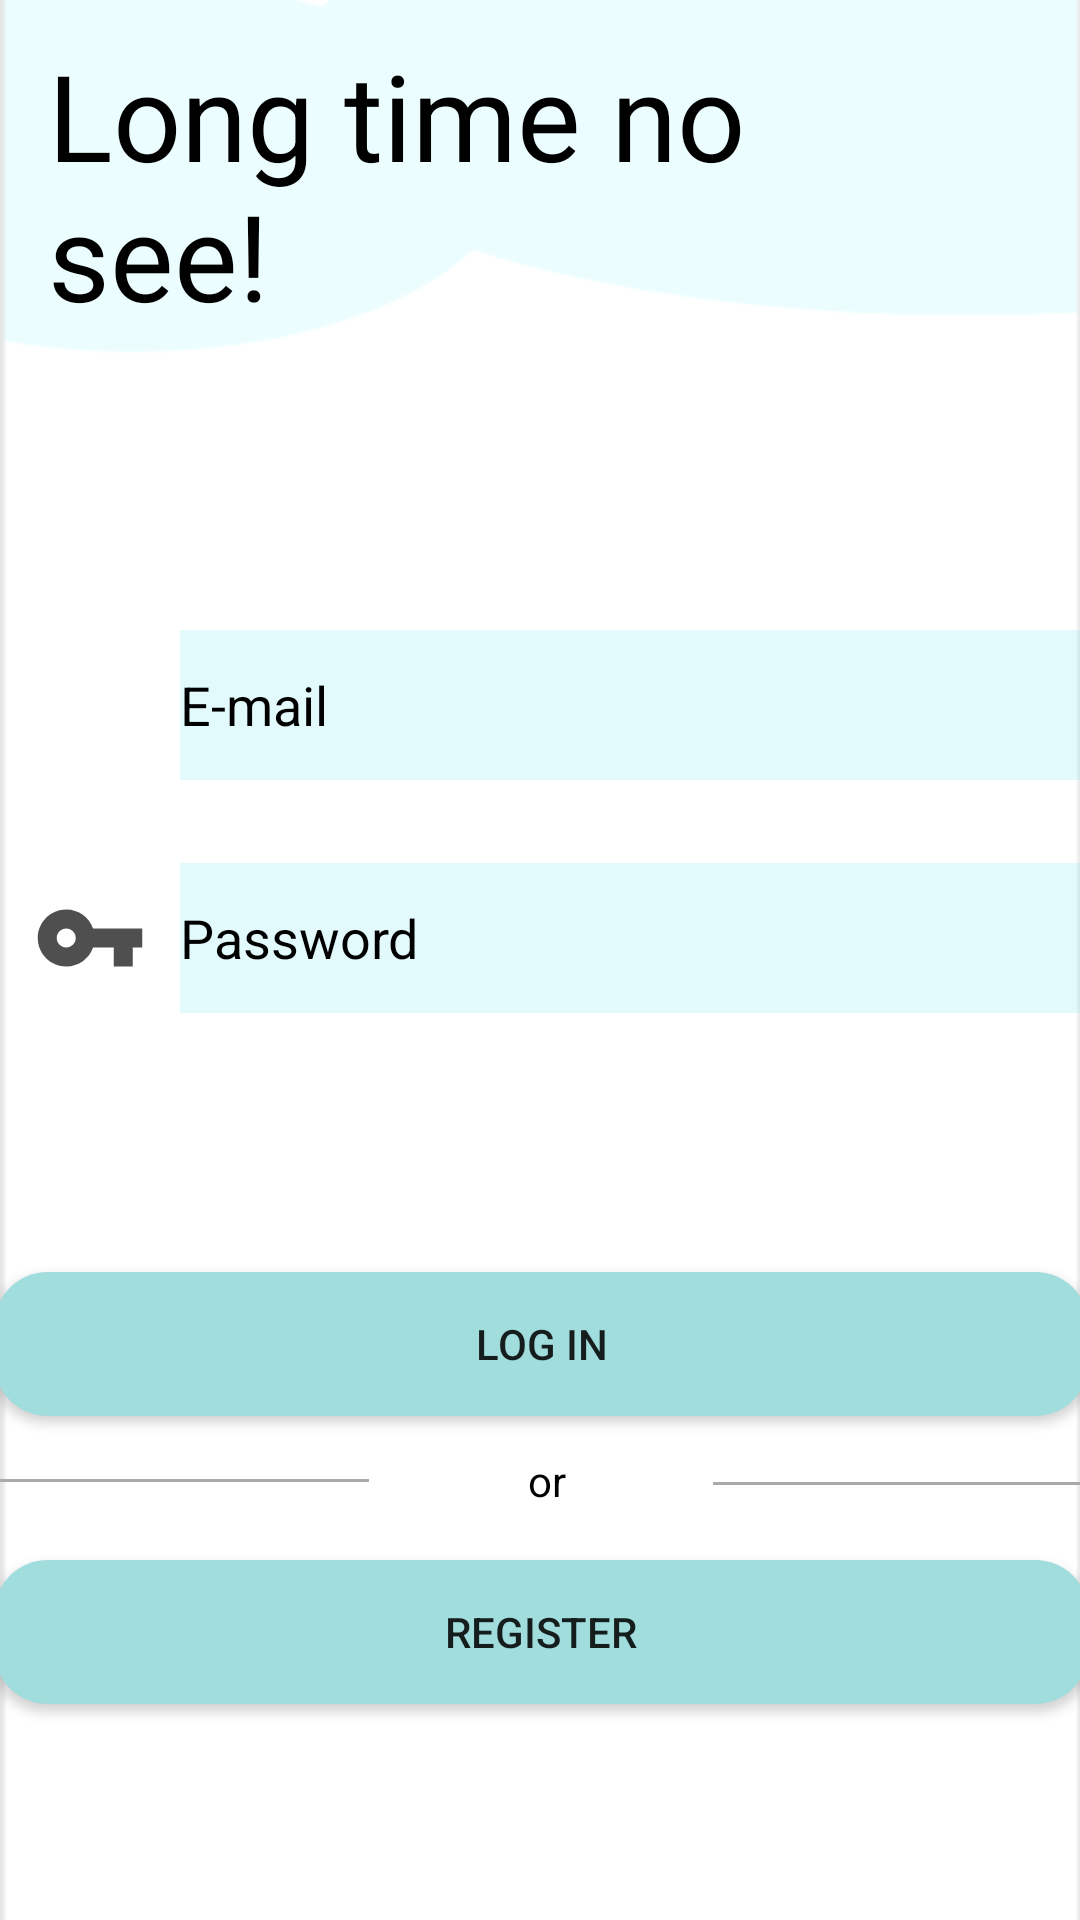

Produce the Android XML layout that renders to this screen, including the resource entries it uses.
<!-- AndroidManifest.xml: application theme Theme.MyProject -->
<!-- res/layout/sign_in_activity.xml -->
<?xml version="1.0" encoding="utf-8"?>
<androidx.constraintlayout.widget.ConstraintLayout xmlns:android="http://schemas.android.com/apk/res/android"
    xmlns:app="http://schemas.android.com/apk/res-auto"
    xmlns:tools="http://schemas.android.com/tools"
    android:background="@drawable/background_sign_in"
    android:layout_width="match_parent"
    android:layout_height="match_parent">

    <TextView
        android:id="@+id/create_account_text"
        android:layout_width="300dp"
        android:layout_height="91dp"
        android:layout_marginStart="16dp"
        android:layout_marginLeft="16dp"
        android:text="@string/welcome"
        android:textColor="@color/black"
        android:textSize="40sp"
        app:layout_constraintBottom_toTopOf="@+id/email_edit_text"
        app:layout_constraintLeft_toLeftOf="parent"
        app:layout_constraintStart_toStartOf="parent"
        app:layout_constraintTop_toTopOf="parent"
        app:layout_constraintVertical_bias="0.097" />

    <Button
        android:id="@+id/button"

        android:layout_width="365dp"
        android:layout_height="wrap_content"
        android:layout_marginBottom="168dp"
        android:background="@drawable/login_layot_background"
        android:text="@string/reg_string1"
        app:layout_constraintBottom_toBottomOf="parent"
        app:layout_constraintEnd_toEndOf="parent"
        app:layout_constraintStart_toStartOf="parent"
        app:layout_constraintTop_toBottomOf="@+id/textView"
        app:layout_constraintVertical_bias="0.38" />

    <TextView
        android:id="@+id/or_text_view"
        android:layout_width="wrap_content"
        android:layout_height="wrap_content"
        android:text="@string/or"
        android:textColor="@color/black"
        app:layout_constraintBottom_toTopOf="@+id/reg_button"
        app:layout_constraintEnd_toStartOf="@+id/first_line"
        app:layout_constraintHorizontal_bias="0.52"
        app:layout_constraintStart_toEndOf="@+id/second_line"
        app:layout_constraintTop_toBottomOf="@+id/button"
        app:layout_constraintVertical_bias="0.413" />

    <View
        android:id="@+id/first_line"
        android:layout_width="125dp"
        android:layout_height="1dp"
        android:background="@android:color/darker_gray"
        app:layout_constraintBottom_toTopOf="@+id/reg_button"
        app:layout_constraintEnd_toEndOf="@+id/reg_button"
        app:layout_constraintTop_toBottomOf="@+id/button"
        app:layout_constraintVertical_bias="0.468" />

    <View
        android:id="@+id/second_line"
        android:layout_width="125dp"
        android:layout_height="1dp"
        android:background="@android:color/darker_gray"
        app:layout_constraintBottom_toTopOf="@+id/reg_button"
        app:layout_constraintStart_toStartOf="@+id/reg_button"
        app:layout_constraintTop_toBottomOf="@+id/button"
        app:layout_constraintVertical_bias="0.446" />

    <Button
        android:id="@+id/reg_button"
        android:layout_width="365dp"
        android:layout_height="wrap_content"
        android:layout_marginBottom="72dp"
        android:background="@drawable/login_layot_background"
        android:text="@string/reg_string2"
        app:layout_constraintBottom_toBottomOf="parent"
        app:layout_constraintEnd_toEndOf="parent"
        app:layout_constraintStart_toStartOf="parent"
        app:layout_constraintTop_toBottomOf="@+id/textView"
        app:layout_constraintVertical_bias="0.63" />

    <EditText
        android:id="@+id/email_edit_text"
        android:layout_width="320dp"
        android:layout_height="50dp"
        android:layout_marginStart="60dp"
        android:layout_marginLeft="60dp"
        android:layout_marginBottom="380dp"
        android:background="#4091ECF2"
        android:hint="@string/email_address"
        android:inputType="textEmailAddress"
        android:textColorHint="@color/black"
        app:layout_constraintBottom_toBottomOf="parent"
        app:layout_constraintStart_toStartOf="parent" />

    <ImageView
        android:id="@+id/imageView3"
        android:layout_width="38dp"
        android:layout_height="42dp"
        app:layout_constraintBottom_toBottomOf="@+id/password_edit_text"
        app:layout_constraintEnd_toStartOf="@+id/password_edit_text"
        app:layout_constraintStart_toStartOf="parent"
        app:layout_constraintTop_toTopOf="@+id/password_edit_text"

        app:srcCompat="@drawable/ic_baseline_vpn_key_24" />

    <EditText
        android:id="@+id/password_edit_text"
        android:layout_width="320dp"
        android:layout_height="50dp"
        android:background="#4091ECF2"
        android:hint="@string/password"
        android:inputType="textPassword"
        android:textColorHint="@color/black"
        app:layout_constraintBottom_toBottomOf="parent"
        app:layout_constraintEnd_toEndOf="@+id/email_edit_text"
        app:layout_constraintHorizontal_bias="0.0"
        app:layout_constraintStart_toStartOf="@+id/email_edit_text"
        app:layout_constraintTop_toBottomOf="@+id/email_edit_text"
        app:layout_constraintVertical_bias="0.084" />

    <ImageView
        android:id="@+id/imageView2"
        android:layout_width="39dp"
        android:layout_height="43dp"
        app:layout_constraintBottom_toBottomOf="@+id/email_edit_text"
        app:layout_constraintEnd_toStartOf="@+id/email_edit_text"
        app:layout_constraintStart_toStartOf="parent"
        app:layout_constraintTop_toTopOf="@+id/email_edit_text"
        app:srcCompat="@drawable/ic_baseline_email_24" />

</androidx.constraintlayout.widget.ConstraintLayout>
<!-- resources referenced by this layout -->
<resources>
  <color name="black">#FF000000</color>
  <!-- drawable background_sign_in: png bitmap (drawable, 3902 bytes) -->
  <!-- drawable ic_baseline_vpn_key_24 (drawable) -->
  <vector android:height="24dp" android:tint="#4F4F4F"
      android:viewportHeight="24" android:viewportWidth="24"
      android:width="24dp" xmlns:android="http://schemas.android.com/apk/res/android">
      <path android:fillColor="@android:color/white" android:pathData="M12.65,10C11.83,7.67 9.61,6 7,6c-3.31,0 -6,2.69 -6,6s2.69,6 6,6c2.61,0 4.83,-1.67 5.65,-4H17v4h4v-4h2v-4H12.65zM7,14c-1.1,0 -2,-0.9 -2,-2s0.9,-2 2,-2 2,0.9 2,2 -0.9,2 -2,2z"/>
  </vector>
  <!-- drawable login_layot_background (drawable) -->
  <?xml version="1.0" encoding="utf-8"?>
  <shape xmlns:android="http://schemas.android.com/apk/res/android">
      <corners android:radius="18dp"/>
      <solid android:color="@color/button_reg" />
  
  </shape>
  <string name="email_address">E-mail</string>
  <string name="or">or</string>
  <string name="password">Password</string>
  <string name="reg_string1">Log in</string>
  <string name="reg_string2">Register</string>
  <string name="welcome"> Long time no see!</string>
  <style name="Theme.MyProject" parent="Theme.AppCompat.DayNight.NoActionBar">
          
          <item name="colorPrimary">@color/purple_500</item>
          <item name="colorPrimaryVariant">@color/purple_700</item>
          <item name="colorOnPrimary">@color/white</item>
          
          <item name="colorSecondary">@color/teal_200</item>
          <item name="colorSecondaryVariant">@color/teal_700</item>
          <item name="colorOnSecondary">@color/black</item>
          
          <item name="android:statusBarColor" tools:targetApi="l">?attr/colorPrimaryVariant</item>
          
  
      </style>
  <color name="button_reg">#A1DDDD</color>
  <color name="purple_500">#FF6200EE</color>
  <color name="purple_700">#FF3700B3</color>
  <color name="white">#FFFFFFFF</color>\
  <color name="teal_200">#FF03DAC5</color>
  <color name="teal_700">#FF018786</color>
</resources>
